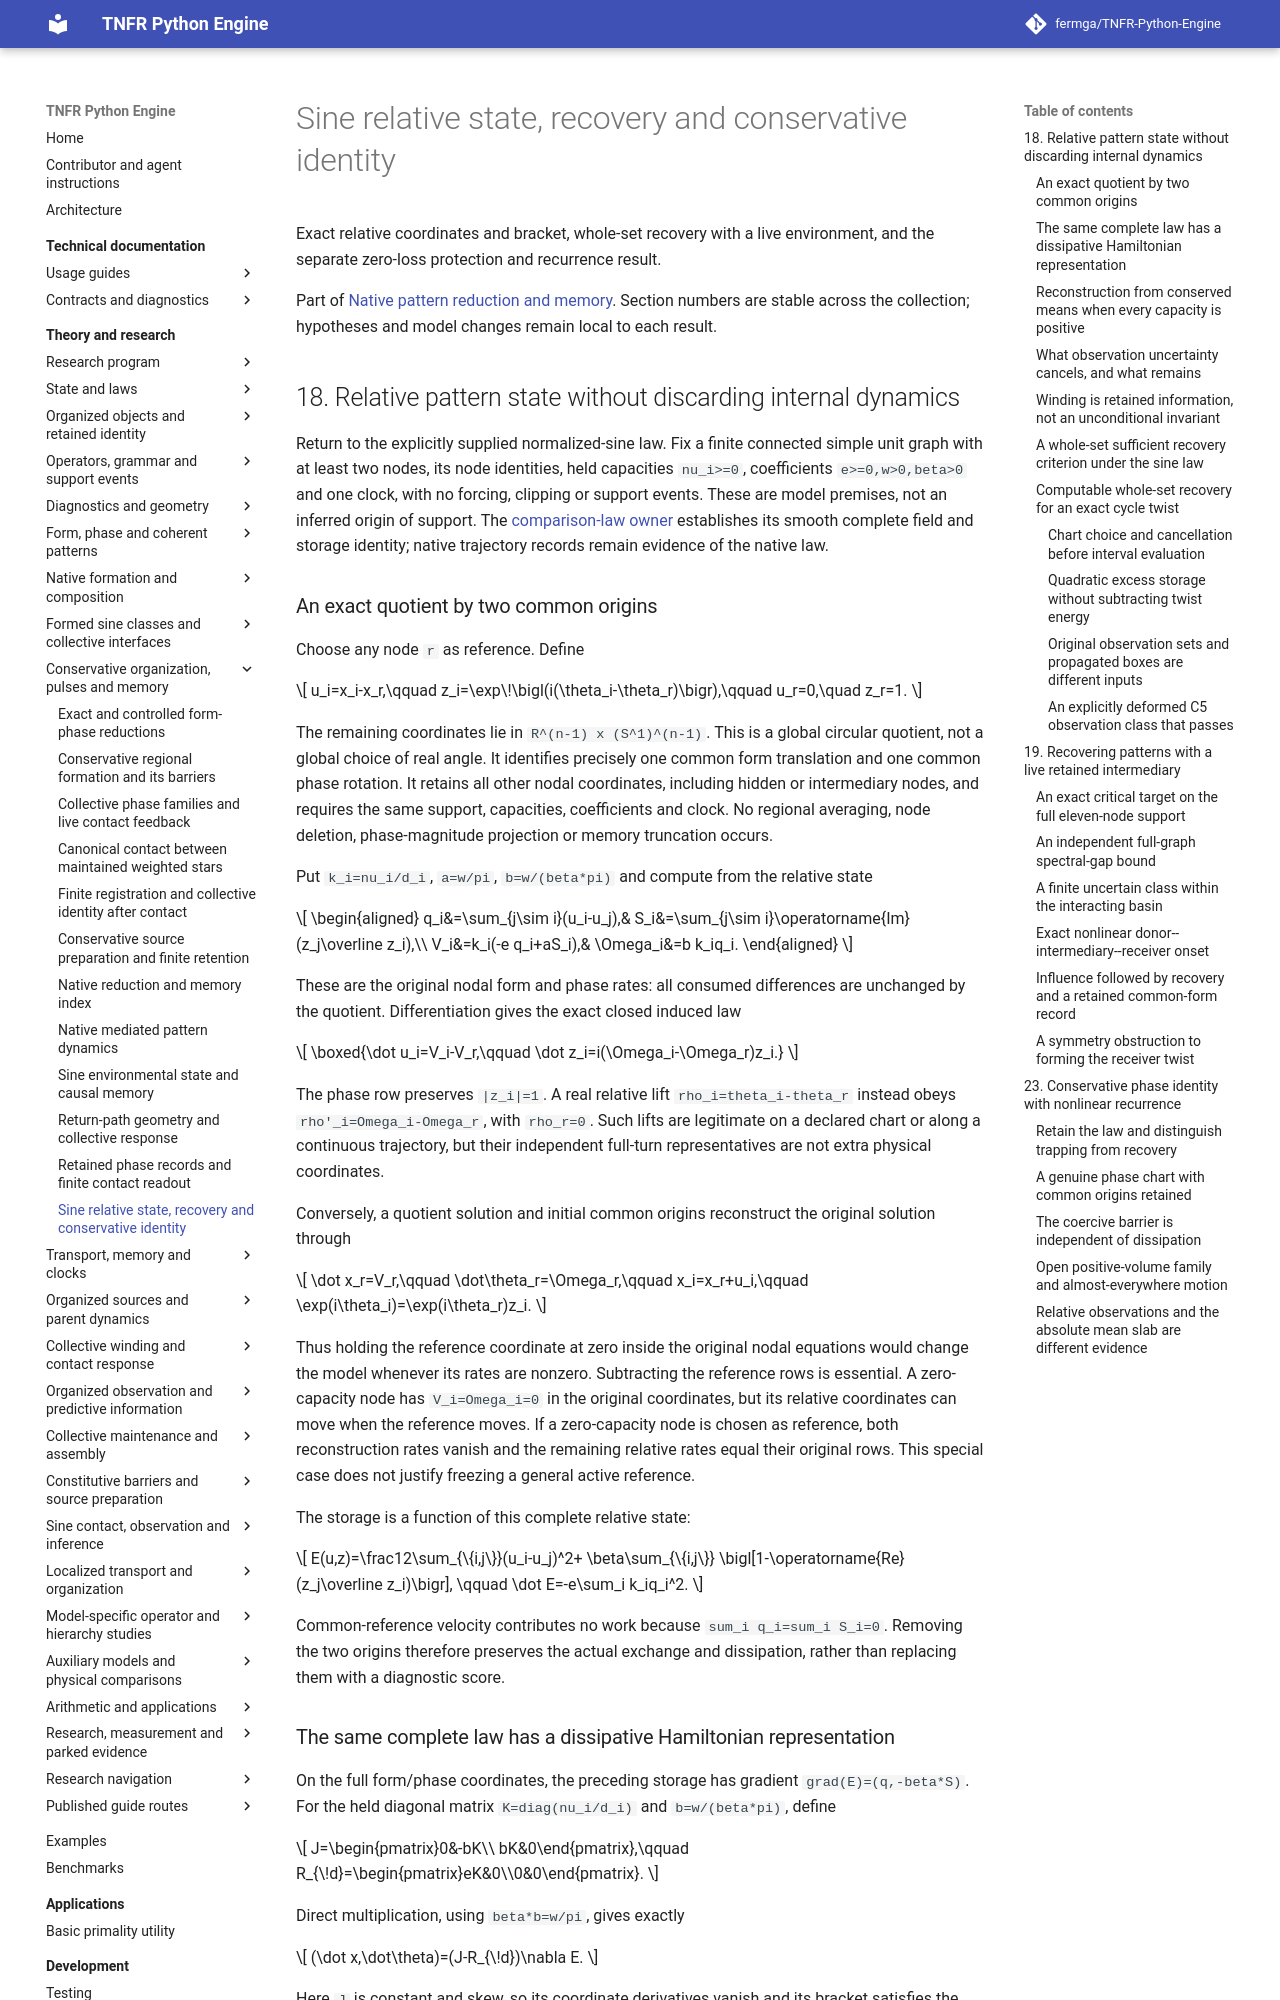

repository: fermga/TNFR-Python-Engine · page: theory/nodal/SINE_PATTERN_RECOVERY/index.html · generator: mkdocs

# Sine relative state, recovery and conservative identity

Exact relative coordinates and bracket, whole-set recovery with a live environment, and the separate zero-loss protection and recurrence result.

Part of [Native pattern reduction and memory](RELATIONAL_PATTERN_MEMORY.md). Section numbers are stable across the collection; hypotheses and model changes remain local to each result.

## 18. Relative pattern state without discarding internal dynamics

<a id="sine-relative-pattern-state"></a>

Return to the explicitly supplied normalized-sine law. Fix a finite
connected simple unit graph with at least two nodes, its node identities,
held capacities `nu_i>=0`, coefficients `e>=0,w>0,beta>0` and one
clock, with no forcing, clipping or support events. These are model
premises, not an inferred origin of support. The
[comparison-law owner](SINE_CONSTITUTIVE_INFORMATION.md#global-closure-pressure-comparison)
establishes its smooth complete field and storage identity; native
trajectory records remain evidence of the native law.

### An exact quotient by two common origins

Choose any node `r` as reference. Define

\[
u_i=x_i-x_r,\qquad
z_i=\exp\!\bigl(i(\theta_i-\theta_r)\bigr),\qquad
u_r=0,\quad z_r=1.
\]

The remaining coordinates lie in
`R^(n-1) x (S^1)^(n-1)`. This is a global circular quotient, not a
global choice of real angle. It identifies precisely one common form
translation and one common phase rotation. It retains all other nodal
coordinates, including hidden or intermediary nodes, and requires the
same support, capacities, coefficients and clock. No regional averaging,
node deletion, phase-magnitude projection or memory truncation occurs.

Put `k_i=nu_i/d_i`, `a=w/pi`, `b=w/(beta*pi)` and compute from the
relative state

\[
\begin{aligned}
q_i&=\sum_{j\sim i}(u_i-u_j),&
S_i&=\sum_{j\sim i}\operatorname{Im}(z_j\overline z_i),\\
V_i&=k_i(-e q_i+aS_i),&
\Omega_i&=b k_iq_i.
\end{aligned}
\]

These are the original nodal form and phase rates: all consumed
differences are unchanged by the quotient. Differentiation gives the
exact closed induced law

\[
\boxed{\dot u_i=V_i-V_r,\qquad
       \dot z_i=i(\Omega_i-\Omega_r)z_i.}
\]

The phase row preserves `|z_i|=1`. A real relative lift
`rho_i=theta_i-theta_r` instead obeys
`rho'_i=Omega_i-Omega_r`, with `rho_r=0`. Such lifts are legitimate
on a declared chart or along a continuous trajectory, but their
independent full-turn representatives are not extra physical coordinates.

Conversely, a quotient solution and initial common origins reconstruct
the original solution through

\[
\dot x_r=V_r,\qquad \dot\theta_r=\Omega_r,\qquad
x_i=x_r+u_i,\qquad
\exp(i\theta_i)=\exp(i\theta_r)z_i.
\]

Thus holding the reference coordinate at zero inside the original nodal
equations would change the model whenever its rates are nonzero.
Subtracting the reference rows is essential. A zero-capacity node has
`V_i=Omega_i=0` in the original coordinates, but its relative
coordinates can move when the reference moves. If a zero-capacity node
is chosen as reference, both reconstruction rates vanish and the
remaining relative rates equal their original rows. This special case
does not justify freezing a general active reference.

The storage is a function of this complete relative state:

\[
E(u,z)=\frac12\sum_{\{i,j\}}(u_i-u_j)^2+
       \beta\sum_{\{i,j\}}
       \bigl[1-\operatorname{Re}(z_j\overline z_i)\bigr],
\qquad
\dot E=-e\sum_i k_iq_i^2.
\]

Common-reference velocity contributes no work because
`sum_i q_i=sum_i S_i=0`. Removing the two origins therefore preserves
the actual exchange and dissipation, rather than replacing them with a
diagnostic score.
